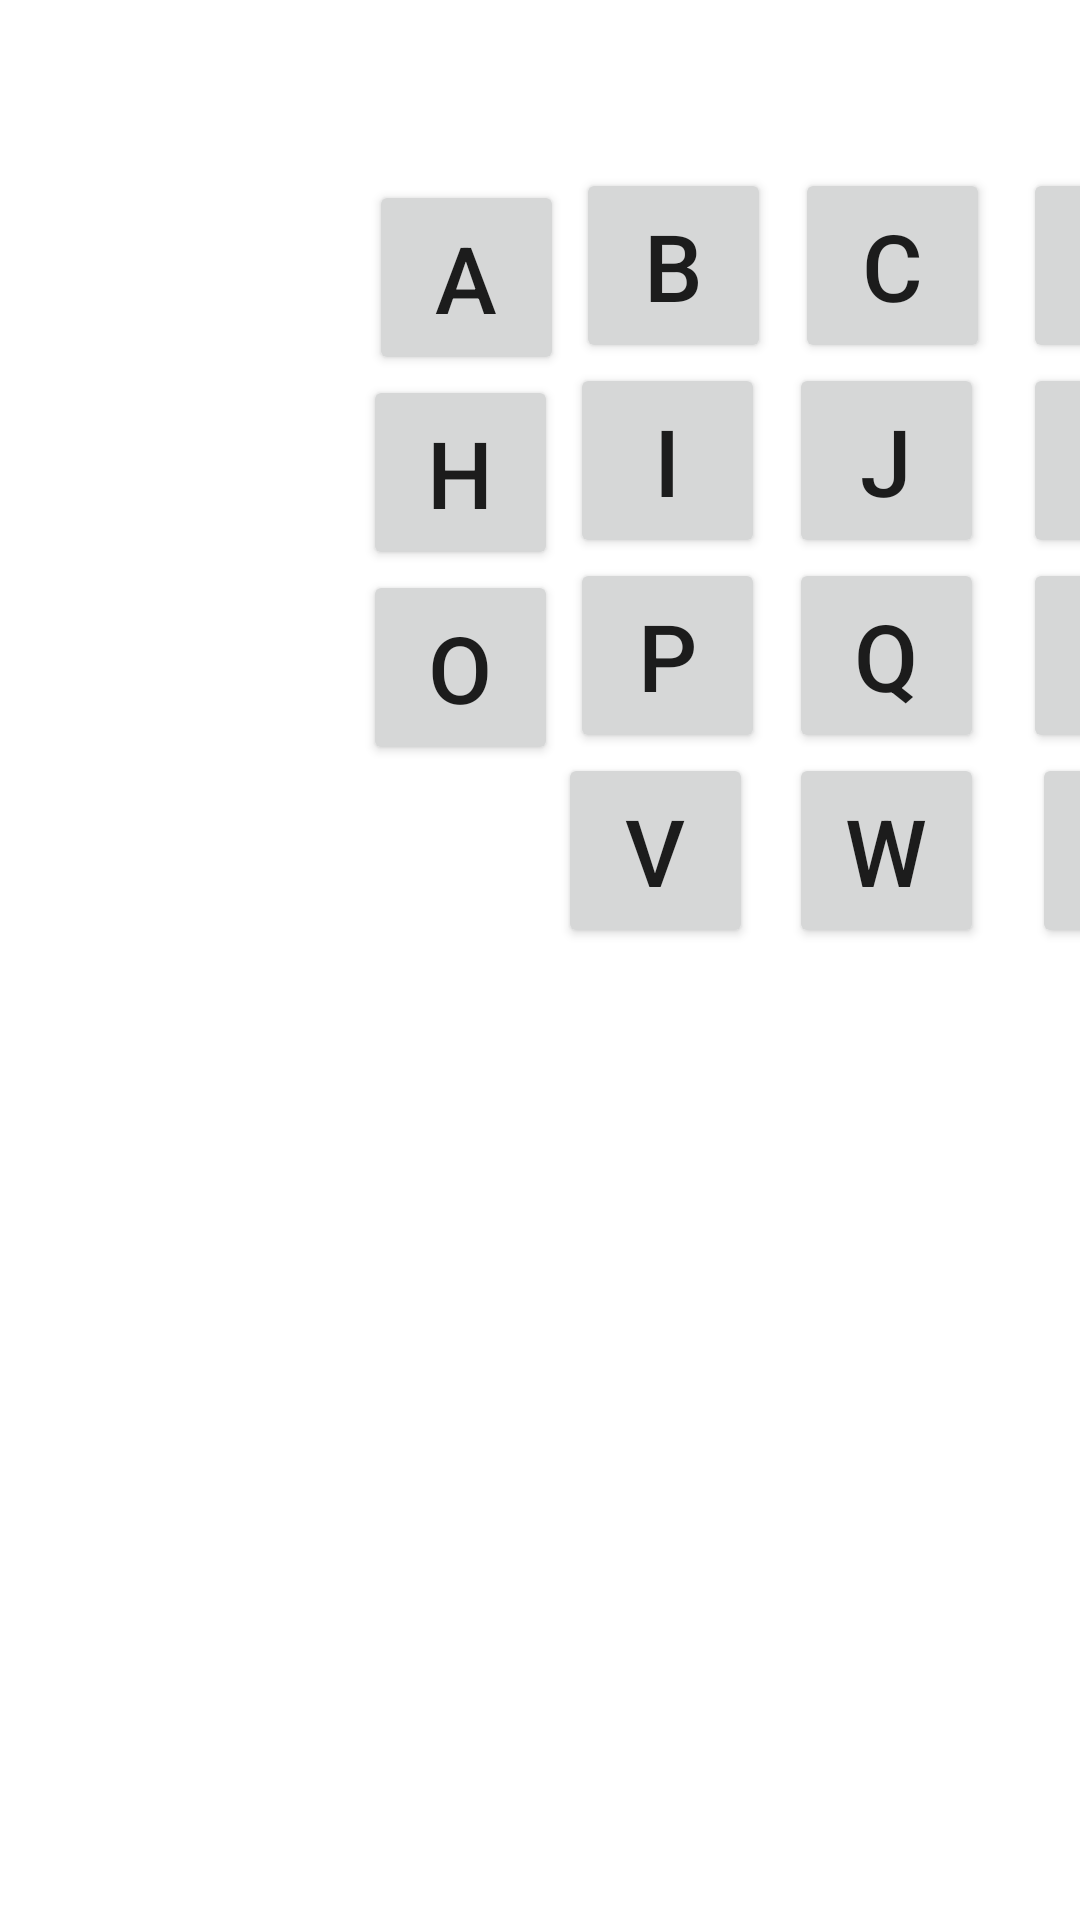

This screen was rendered from an Android layout file. Write that file and the resources it references.
<!-- AndroidManifest.xml: application theme Theme.Module1 -->
<!-- res/layout/activity_learn_alpha_bets.xml -->
<?xml version="1.0" encoding="utf-8"?>
<androidx.constraintlayout.widget.ConstraintLayout xmlns:android="http://schemas.android.com/apk/res/android"
    xmlns:app="http://schemas.android.com/apk/res-auto"
    xmlns:tools="http://schemas.android.com/tools"
    android:id="@+id/relativeLayout"
    android:layout_width="match_parent"
    android:layout_height="match_parent"
    android:background="@drawable/bg3"
    tools:context=".Learn_Numbers_Activity">

    <Button
        android:id="@+id/BackToHome"
        android:layout_width="wrap_content"
        android:layout_height="wrap_content"
        android:layout_marginStart="6dp"
        android:layout_marginEnd="614dp"
        android:text="Back"
        android:textSize="15dp"
        app:layout_constraintEnd_toEndOf="parent"
        app:layout_constraintStart_toStartOf="parent"
        app:layout_constraintTop_toTopOf="parent" />


    <Button
        android:id="@+id/y"
        android:layout_width="65dp"
        android:layout_height="65dp"
        android:layout_marginStart="423dp"
        android:text="Y"
        android:textSize="15pt"
        app:layout_constraintEnd_toStartOf="@+id/z"
        app:layout_constraintHorizontal_bias="0.0"
        app:layout_constraintStart_toStartOf="parent"
        app:layout_constraintTop_toBottomOf="@+id/s" />

    <Button
        android:id="@+id/k"
        android:layout_width="65dp"
        android:layout_height="65dp"
        android:layout_marginStart="334dp"
        android:text="K"
        android:textSize="15pt"
        app:layout_constraintEnd_toStartOf="@+id/l"
        app:layout_constraintHorizontal_bias="0.411"
        app:layout_constraintStart_toStartOf="parent"
        app:layout_constraintTop_toBottomOf="@+id/d" />

    <Button
        android:id="@+id/t"
        android:layout_width="65dp"
        android:layout_height="65dp"
        android:layout_marginEnd="12dp"
        android:text="T"
        android:textSize="15pt"
        app:layout_constraintEnd_toStartOf="@+id/u"
        app:layout_constraintTop_toBottomOf="@+id/m" />

    <Button
        android:id="@+id/m"
        android:layout_width="65dp"
        android:layout_height="65dp"
        android:layout_marginTop="4dp"
        android:layout_marginEnd="12dp"
        android:text="M"
        android:textSize="15pt"
        app:layout_constraintEnd_toStartOf="@+id/n"
        app:layout_constraintRight_toRightOf="parent"
        app:layout_constraintTop_toBottomOf="@+id/f" />

    <Button
        android:id="@+id/f"
        android:layout_width="65dp"
        android:layout_height="65dp"
        android:layout_marginTop="56dp"
        android:layout_marginEnd="12dp"
        android:text="F"
        android:textSize="15pt"
        app:layout_constraintEnd_toStartOf="@+id/g"
        app:layout_constraintTop_toTopOf="parent" />

    <Button
        android:id="@+id/p"
        android:layout_width="65dp"
        android:layout_height="65dp"
        android:layout_marginEnd="8dp"
        android:text="P"
        android:textSize="15pt"
        app:layout_constraintEnd_toStartOf="@+id/q"
        app:layout_constraintTop_toBottomOf="@+id/i" />

    <Button
        android:id="@+id/z"
        android:layout_width="65dp"
        android:layout_height="65dp"
        android:layout_marginStart="500dp"
        android:text="Z"
        android:textSize="15pt"
        app:layout_constraintStart_toStartOf="parent"
        app:layout_constraintTop_toBottomOf="@+id/t" />

    <Button
        android:id="@+id/i"
        android:layout_width="65dp"
        android:layout_height="65dp"
        android:layout_marginEnd="8dp"
        android:text="I"
        android:textSize="15pt"
        app:layout_constraintEnd_toStartOf="@+id/j"
        app:layout_constraintTop_toBottomOf="@+id/b" />

    <Button
        android:id="@+id/l"
        android:layout_width="65dp"
        android:layout_height="65dp"
        android:layout_marginStart="416dp"
        android:text="L"
        android:textSize="15pt"
        app:layout_constraintEnd_toStartOf="@+id/m"
        app:layout_constraintHorizontal_bias="0.0"
        app:layout_constraintStart_toStartOf="parent"
        app:layout_constraintTop_toBottomOf="@+id/e" />

    <Button
        android:id="@+id/b"
        android:layout_width="65dp"
        android:layout_height="65dp"
        android:layout_marginTop="56dp"
        android:layout_marginEnd="8dp"
        android:text="B"
        android:textSize="15pt"
        app:layout_constraintEnd_toStartOf="@+id/c"
        app:layout_constraintTop_toTopOf="parent" />

    <Button
        android:id="@+id/c"
        android:layout_width="65dp"
        android:layout_height="65dp"
        android:layout_marginStart="256dp"
        android:layout_marginTop="56dp"
        android:text="C"
        android:textSize="15pt"
        app:layout_constraintEnd_toStartOf="@+id/d"
        app:layout_constraintHorizontal_bias="0.45"
        app:layout_constraintLeft_toLeftOf="parent"
        app:layout_constraintRight_toRightOf="parent"
        app:layout_constraintStart_toStartOf="parent"
        app:layout_constraintTop_toTopOf="parent" />

    <Button
        android:id="@+id/h"
        android:layout_width="65dp"
        android:layout_height="65dp"
        android:layout_marginEnd="4dp"
        android:text="H"
        android:textSize="15pt"
        app:layout_constraintEnd_toStartOf="@+id/i"
        app:layout_constraintRight_toRightOf="parent"
        app:layout_constraintTop_toBottomOf="@+id/a" />

    <Button
        android:id="@+id/r"
        android:layout_width="65dp"
        android:layout_height="65dp"
        android:layout_marginStart="340dp"
        android:text="R"
        android:textSize="15pt"
        app:layout_constraintEnd_toStartOf="@+id/s"
        app:layout_constraintHorizontal_bias="0.071"
        app:layout_constraintLeft_toLeftOf="parent"
        app:layout_constraintRight_toRightOf="parent"
        app:layout_constraintStart_toStartOf="parent"
        app:layout_constraintTop_toBottomOf="@+id/k" />

    <Button
        android:id="@+id/a"
        android:layout_width="65dp"
        android:layout_height="65dp"
        android:layout_marginTop="60dp"
        android:layout_marginEnd="4dp"
        android:text="A"
        android:textSize="15pt"
        app:layout_constraintEnd_toStartOf="@+id/b"
        app:layout_constraintTop_toTopOf="parent" />

    <Button
        android:id="@+id/d"
        android:layout_width="65dp"
        android:layout_height="65dp"
        android:layout_marginStart="333dp"
        android:layout_marginTop="56dp"
        android:text="D"
        android:textSize="15pt"
        app:layout_constraintEnd_toStartOf="@+id/e"
        app:layout_constraintHorizontal_bias="0.444"
        app:layout_constraintStart_toStartOf="parent"
        app:layout_constraintTop_toTopOf="parent" />

    <Button
        android:id="@+id/x"
        android:layout_width="65dp"
        android:layout_height="65dp"
        android:layout_marginStart="344dp"
        android:text="X"
        android:textSize="15pt"
        app:layout_constraintEnd_toStartOf="@+id/y"
        app:layout_constraintHorizontal_bias="0.0"
        app:layout_constraintStart_toStartOf="parent"
        app:layout_constraintTop_toBottomOf="@+id/r" />

    <Button
        android:id="@+id/o"
        android:layout_width="65dp"
        android:layout_height="65dp"
        android:layout_marginEnd="4dp"
        android:text="O"
        android:textSize="15pt"
        app:layout_constraintEnd_toStartOf="@+id/p"
        app:layout_constraintRight_toRightOf="parent"
        app:layout_constraintTop_toBottomOf="@+id/h" />

    <Button
        android:id="@+id/e"
        android:layout_width="65dp"
        android:layout_height="65dp"
        android:layout_marginStart="416dp"
        android:layout_marginTop="60dp"
        android:text="E"
        android:textSize="15pt"
        app:layout_constraintEnd_toStartOf="@+id/f"
        app:layout_constraintHorizontal_bias="0.0"
        app:layout_constraintStart_toStartOf="parent"
        app:layout_constraintTop_toTopOf="parent" />

    <Button
        android:id="@+id/q"
        android:layout_width="65dp"
        android:layout_height="65dp"
        android:layout_marginStart="260dp"
        android:text="Q"
        android:textSize="15pt"
        app:layout_constraintEnd_toStartOf="@+id/r"
        app:layout_constraintHorizontal_bias="0.187"
        app:layout_constraintStart_toStartOf="parent"
        app:layout_constraintTop_toBottomOf="@+id/j" />

    <Button
        android:id="@+id/j"
        android:layout_width="65dp"
        android:layout_height="65dp"
        android:layout_marginStart="255dp"
        android:text="J"
        android:textSize="15pt"
        app:layout_constraintEnd_toStartOf="@+id/k"
        app:layout_constraintHorizontal_bias="0.38"
        app:layout_constraintStart_toStartOf="parent"
        app:layout_constraintTop_toBottomOf="@+id/c" />

    <Button
        android:id="@+id/u"
        android:layout_width="65dp"
        android:layout_height="65dp"
        android:layout_marginStart="568dp"
        android:text="U"
        android:textSize="15pt"
        app:layout_constraintStart_toStartOf="parent"
        app:layout_constraintTop_toBottomOf="@+id/n" />

    <Button
        android:id="@+id/g"
        android:layout_width="65dp"
        android:layout_height="65dp"
        android:layout_marginStart="568dp"
        android:layout_marginTop="60dp"
        android:text="G"
        android:textSize="15pt"
        app:layout_constraintStart_toStartOf="parent"
        app:layout_constraintTop_toTopOf="parent" />

    <Button
        android:id="@+id/n"
        android:layout_width="65dp"
        android:layout_height="65dp"
        android:layout_marginStart="568dp"
        android:text="N"
        android:textSize="15pt"
        app:layout_constraintStart_toStartOf="parent"
        app:layout_constraintTop_toBottomOf="@+id/g" />

    <Button
        android:id="@+id/w"
        android:layout_width="65dp"
        android:layout_height="65dp"
        android:layout_marginStart="263dp"
        android:text="W"
        android:textSize="15pt"
        app:layout_constraintEnd_toStartOf="@+id/x"
        app:layout_constraintHorizontal_bias="0.0"
        app:layout_constraintStart_toStartOf="parent"
        app:layout_constraintTop_toBottomOf="@+id/q" />

    <Button
        android:id="@+id/v"
        android:layout_width="65dp"
        android:layout_height="65dp"
        android:layout_marginEnd="12dp"
        android:text="V"
        android:textSize="15pt"
        app:layout_constraintEnd_toStartOf="@+id/w"
        app:layout_constraintTop_toBottomOf="@+id/p" />

    <Button
        android:id="@+id/s"
        android:layout_width="65dp"
        android:layout_height="65dp"
        android:layout_marginStart="419dp"
        android:text="S"
        android:textSize="15pt"
        app:layout_constraintEnd_toStartOf="@+id/t"
        app:layout_constraintHorizontal_bias="0.0"
        app:layout_constraintStart_toStartOf="parent"
        app:layout_constraintTop_toBottomOf="@+id/l" />

</androidx.constraintlayout.widget.ConstraintLayout>
<!-- resources referenced by this layout -->
<resources>
  <style name="Theme.Module1" parent="Theme.MaterialComponents.DayNight.DarkActionBar">
          
          <item name="colorPrimary">#2196F3</item>
          
          <item name="colorPrimaryVariant">@color/purple_700</item>
          <item name="colorOnPrimary">@color/white</item>
          
          <item name="colorSecondary">@color/teal_200</item>
          <item name="colorSecondaryVariant">@color/teal_700</item>
          <item name="colorOnSecondary">@color/black</item>
          
          <item name="android:statusBarColor" tools:targetApi="l">?attr/colorPrimaryVariant</item>
          
      </style>
  <color name="purple_700">#000000</color>
  <color name="white">#FFFFFFFF</color>
  <color name="teal_200">#0EFFE8</color>
  <color name="teal_700">#E6FF2EB2</color>
  <color name="black">#252525</color>
</resources>
